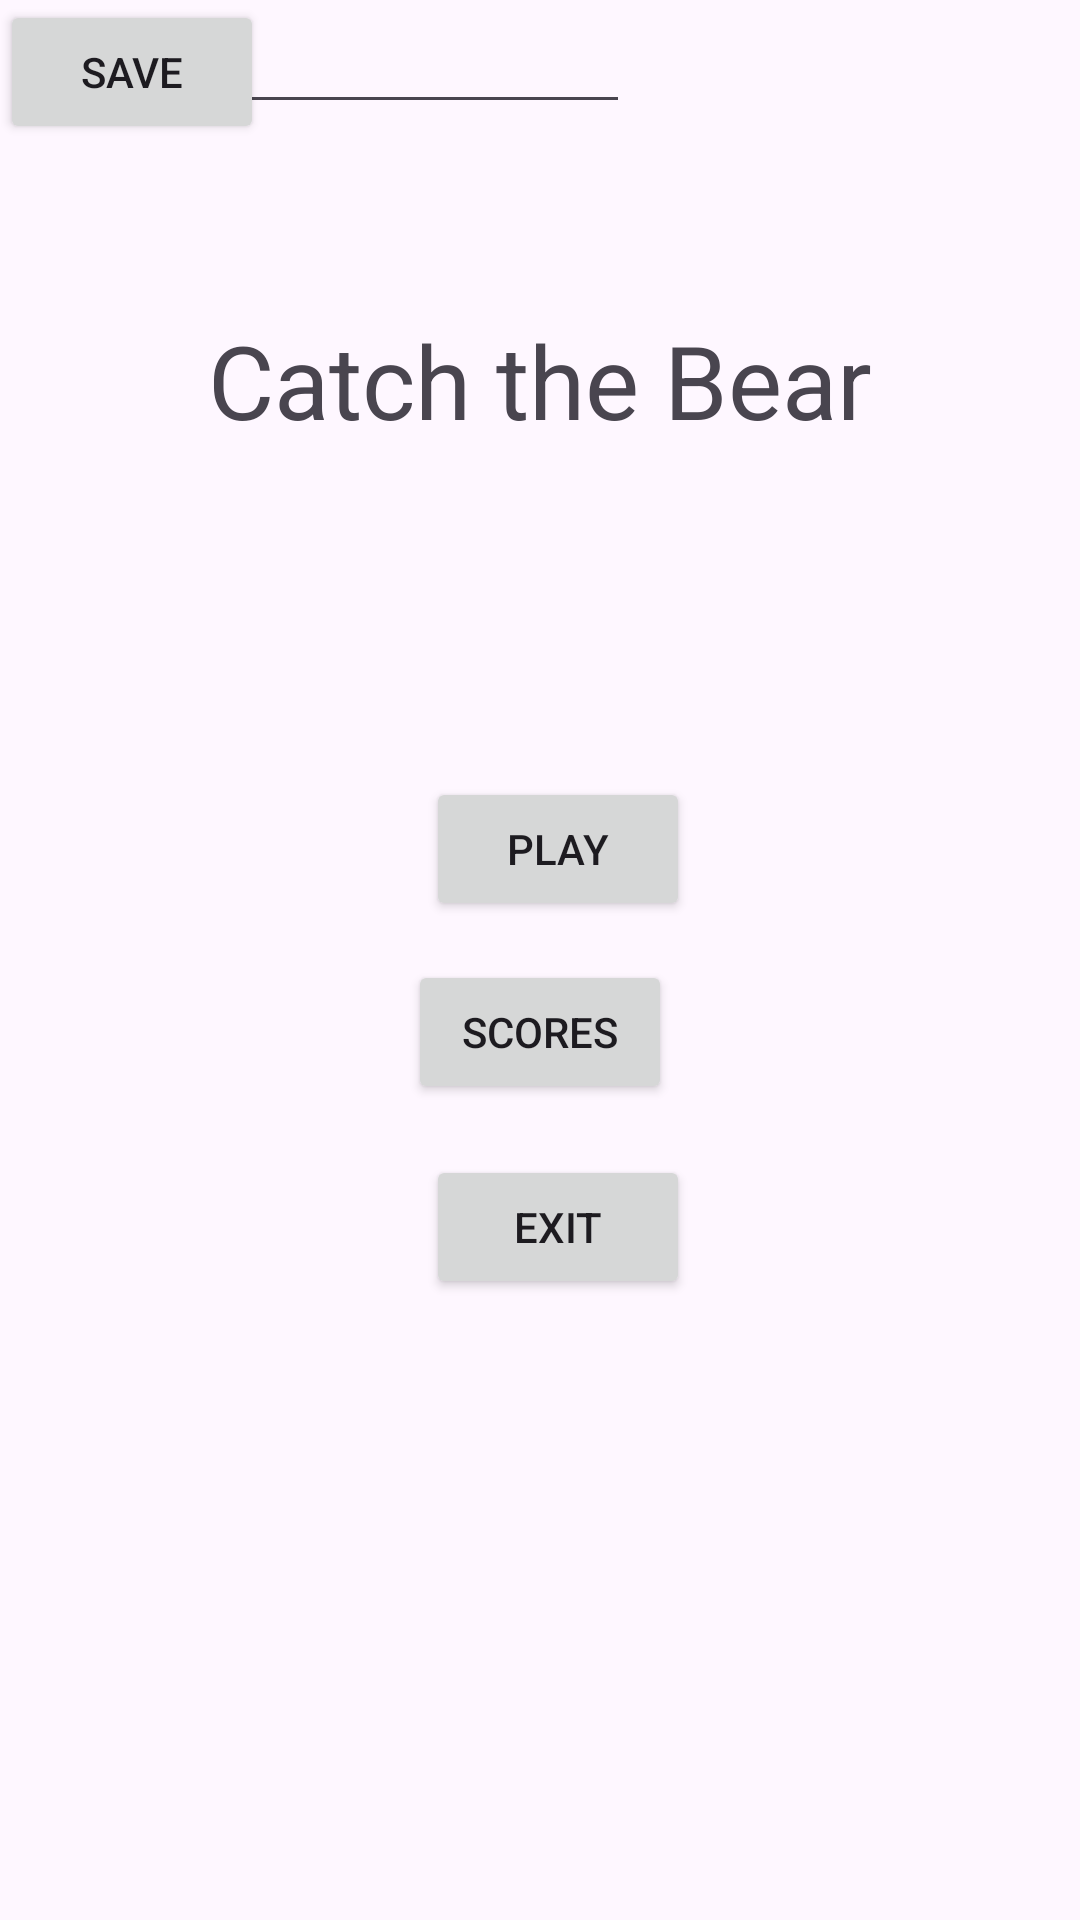

Layout XML and referenced resources for this Android screen:
<!-- AndroidManifest.xml: application theme Theme.Catchthebear -->
<!-- res/layout/activity_main.xml -->
<?xml version="1.0" encoding="utf-8"?>
<androidx.constraintlayout.widget.ConstraintLayout xmlns:android="http://schemas.android.com/apk/res/android"
    xmlns:app="http://schemas.android.com/apk/res-auto"
    xmlns:tools="http://schemas.android.com/tools"
    android:layout_width="match_parent"
    android:layout_height="match_parent"
    tools:context=".MainActivity">

    <TextView
        android:id="@+id/textViewSaved"
        android:layout_width="wrap_content"
        android:layout_height="wrap_content"
        android:layout_marginTop="104dp"
        android:text="Catch the Bear"
        android:textSize="34sp"
        app:layout_constraintEnd_toEndOf="parent"
        app:layout_constraintStart_toStartOf="parent"
        app:layout_constraintTop_toTopOf="parent" />

    <Button
        android:id="@+id/buttonPlay"
        android:layout_width="wrap_content"
        android:layout_height="wrap_content"
        android:layout_marginStart="6dp"
        android:layout_marginBottom="13dp"
        android:onClick="changeStart"
        android:text="PLAY"
        app:layout_constraintBottom_toTopOf="@+id/buttonScore"
        app:layout_constraintStart_toStartOf="@+id/buttonScore" />

    <Button
        android:id="@+id/buttonScore"
        android:layout_width="wrap_content"
        android:layout_height="wrap_content"
        android:layout_marginTop="320dp"
        android:onClick="changeScores"
        android:text="SCORES"
        app:layout_constraintEnd_toEndOf="parent"
        app:layout_constraintStart_toStartOf="parent"
        app:layout_constraintTop_toTopOf="parent" />

    <Button
        android:id="@+id/buttonExit"
        android:layout_width="wrap_content"
        android:layout_height="wrap_content"
        android:layout_marginStart="6dp"
        android:layout_marginTop="17dp"
        android:onClick="exit"
        android:text="EXIT"
        app:layout_constraintStart_toStartOf="@+id/buttonScore"
        app:layout_constraintTop_toBottomOf="@+id/buttonScore" />

    <EditText
        android:id="@+id/editYourName"
        android:layout_width="wrap_content"
        android:layout_height="wrap_content"
        android:ems="10"
        android:inputType="text"
        android:text="Name"
        tools:layout_editor_absoluteX="96dp"
        tools:layout_editor_absoluteY="566dp" />

    <Button
        android:id="@+id/saveButton"
        android:layout_width="wrap_content"
        android:layout_height="wrap_content"
        android:text="Save"
        tools:layout_editor_absoluteX="158dp"
        tools:layout_editor_absoluteY="621dp" />
</androidx.constraintlayout.widget.ConstraintLayout>
<!-- resources referenced by this layout -->
<resources>
  <style name="Theme.Catchthebear" parent="Base.Theme.Catchthebear" />
  <style name="Base.Theme.Catchthebear" parent="Theme.Material3.DayNight.NoActionBar">
          
          
      </style>
</resources>
